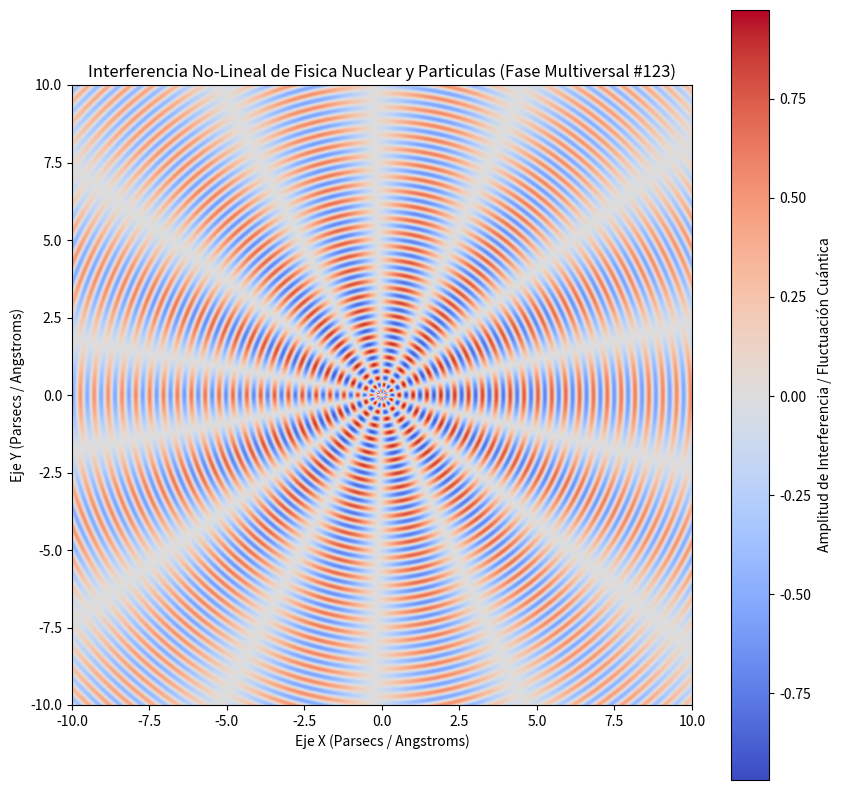

This chart was generated by the following Python code:
%matplotlib inline
# Simulación Multiversal: Fisica Nuclear y Particulas - Variante 123
import numpy as np
import matplotlib.pyplot as plt

# Parámetros Físicos No-Lineales
omega_1 = 14.022
omega_2 = 6.885
lambda_decay = 0.063
phase_shift = 0.036

x = np.linspace(-10, 10, 800)
y = np.linspace(-10, 10, 800)
X, Y = np.meshgrid(x, y)

# Dinámica de Fluidos / Campos Tensor-Escalares (Fase Multiversal)
R = np.sqrt(X**2 + Y**2) + 1e-5
Z = (np.sin(omega_1 * R + phase_shift) * np.cos(omega_2 * np.arctan2(Y, X))) * np.exp(-lambda_decay * R)

plt.figure(figsize=(10, 10))
plt.imshow(Z, cmap='coolwarm', extent=[-10, 10, -10, 10], origin='lower')
plt.colorbar(label='Amplitud de Interferencia / Fluctuación Cuántica')
plt.title(r'Interferencia No-Lineal de Fisica Nuclear y Particulas (Fase Multiversal #123)')
plt.xlabel('Eje X (Parsecs / Angstroms)')
plt.ylabel('Eje Y (Parsecs / Angstroms)')
plt.show()
